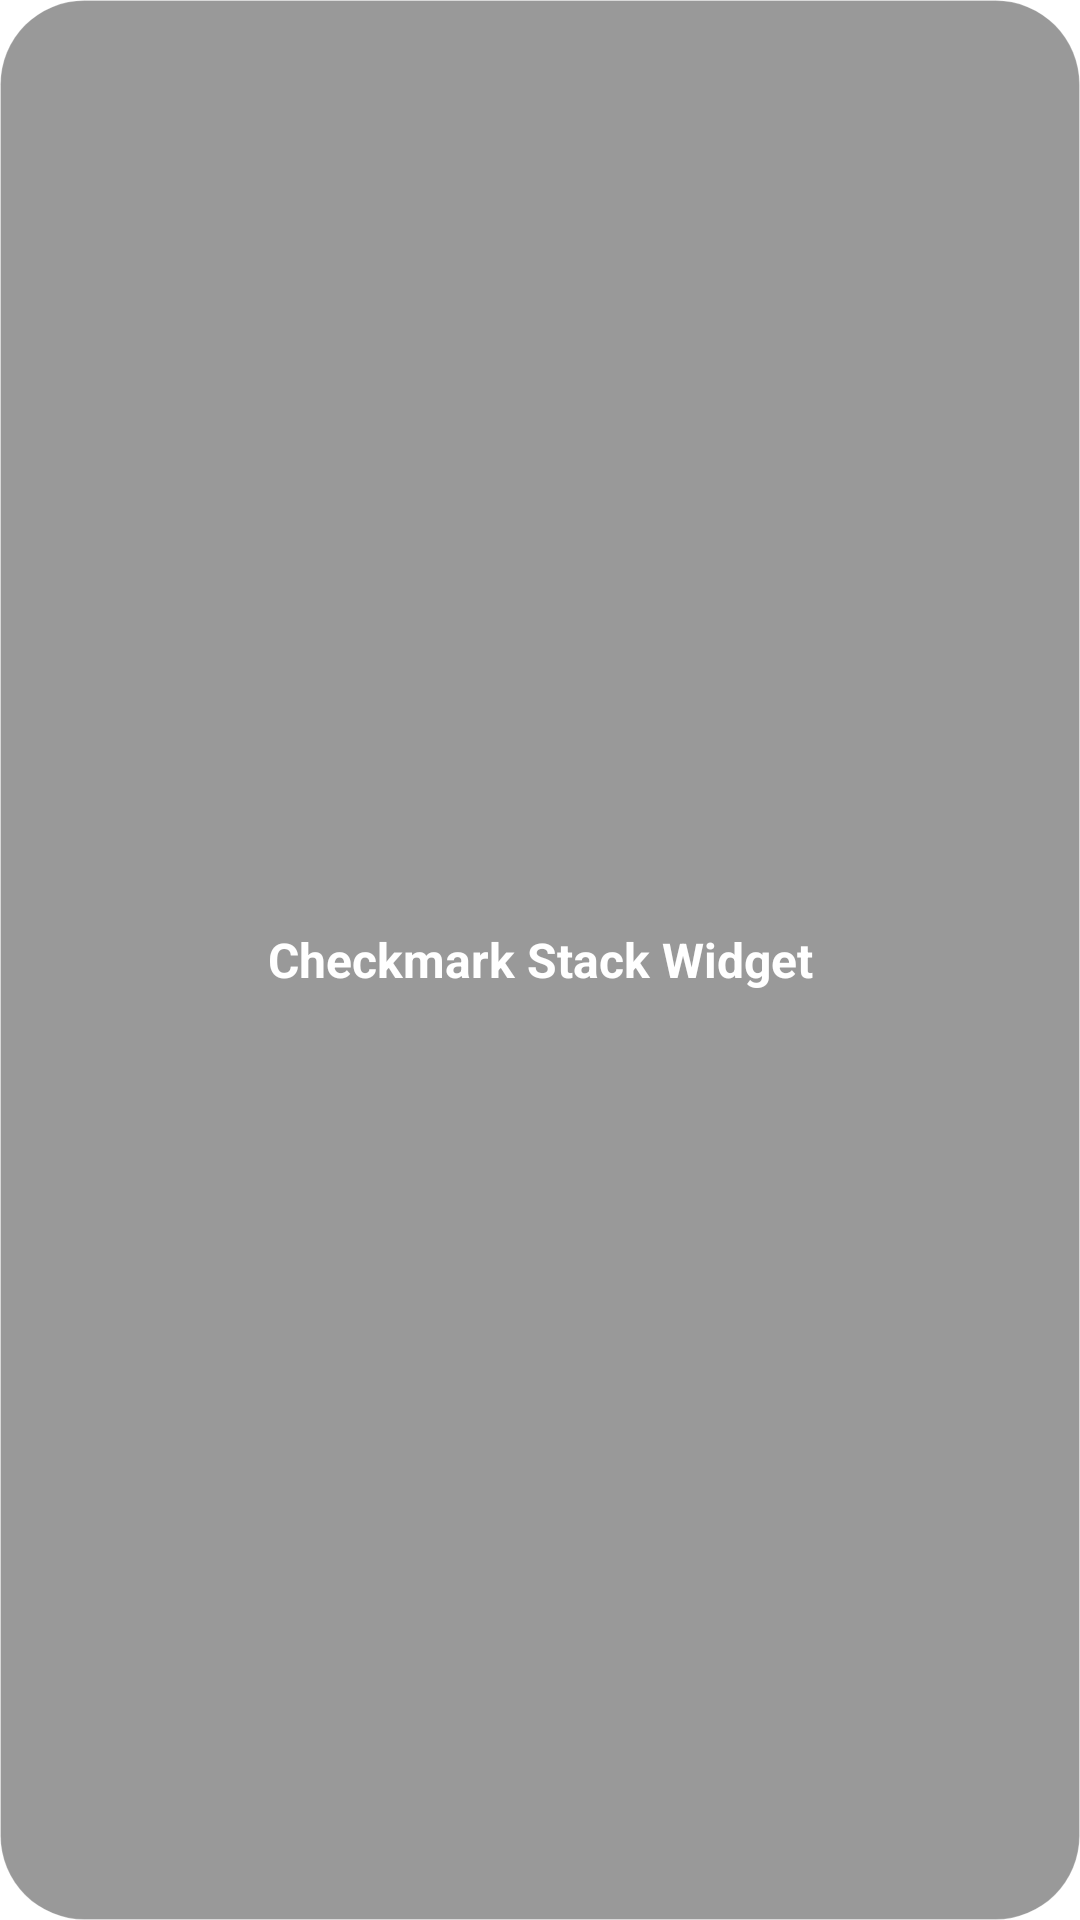

Produce the Android XML layout that renders to this screen, including the resource entries it uses.
<!-- AndroidManifest.xml: application theme FlowTheme.Light -->
<!-- res/layout/checkmark_stackview_widget.xml -->
<?xml version="1.0" encoding="utf-8"?>
<FrameLayout xmlns:android="http://schemas.android.com/apk/res/android"
    android:id="@android:id/background"
    android:layout_width="match_parent"
    android:layout_height="match_parent"
    android:background="@drawable/widget_oneui_blur_background">
    <StackView xmlns:android="http://schemas.android.com/apk/res/android"
        android:id="@+id/checkmarkStackWidgetView"
        android:layout_width="match_parent"
        android:layout_height="match_parent"
        android:loopViews="true" />
    <TextView xmlns:android="http://schemas.android.com/apk/res/android"
        android:id="@+id/checkmarkStackWidgetEmptyView"
        android:layout_width="match_parent"
        android:layout_height="match_parent"
        android:text="@string/checkmark_stack_widget"
        android:gravity="center"
        android:textColor="#ffffff"
        android:textStyle="bold"
        android:textSize="16sp" />
</FrameLayout>
<!-- resources referenced by this layout -->
<resources>
  <!-- drawable widget_oneui_blur_background (drawable) -->
  <?xml version="1.0" encoding="utf-8"?>
  <shape xmlns:android="http://schemas.android.com/apk/res/android"
      android:shape="rectangle">
      <solid android:color="#66000000" />
      <corners android:radius="28dp" />
      <stroke
          android:width="0.25dp"
          android:color="#40FFFFFF" />
  </shape>
  <string name="checkmark_stack_widget" formatted="false">Checkmark Stack Widget</string>
  <style name="Widget.Flow.PreferenceDropdown" parent="Widget.AppCompat.Spinner.DropDown">
          <item name="android:popupBackground">@drawable/flow_popup_background</item>
          <item name="android:dropDownSelector">@drawable/flow_touch_feedback</item>
          <item name="android:popupElevation">@dimen/flow_popup_elevation</item>
      </style>
  <color name="flow_light_background">#F3F3F5</color>
  <color name="flow_light_surface">#FCFCFF</color>
  <color name="flow_light_surface_secondary">#EBEBEF</color>
  <color name="flow_light_divider">#E4E4E7</color>
  <color name="flow_light_text_primary">#000000</color>
  <color name="flow_light_text_secondary">#606067</color>
  <color name="flow_light_text_tertiary">#68686F</color>
  <color name="flow_light_accent">#006EDB</color>
  <color name="flow_light_accent_gradient_end">#7657E8</color>
  <color name="flow_light_on_accent">#FFFFFF</color>
  <color name="flow_light_error">#B3261E</color>
  <color name="flow_light_success">#177245</color>
  <color name="flow_light_disabled">#A9A9AE</color>
  <color name="flow_light_ripple">#1F000000</color>
  <style name="ScrollableRecyclerViewStyle" parent="android:Widget">
          <item name="android:scrollbars">vertical</item>
      </style>
  <!-- drawable flow_touch_feedback (drawable) -->
  <?xml version="1.0" encoding="utf-8"?>
  <ripple xmlns:android="http://schemas.android.com/apk/res/android"
      android:color="?attr/flowRippleColor">
      <item android:id="@android:id/mask">
          <shape>
              <solid android:color="@android:color/white" />
              <corners android:radius="16dp" />
          </shape>
      </item>
  </ripple>
  <dimen name="flow_popup_elevation">6dp</dimen>
  <style name="Widget.Flow.DialogSecondaryAction" parent="Widget.Flow.DialogAction">
          <item name="android:textColor">?attr/flowTextSecondaryColor</item>
          <item name="backgroundTint">?attr/flowSurfaceSecondaryColor</item>
      </style>
  <!-- drawable flow_dialog_background (drawable) -->
  <?xml version="1.0" encoding="utf-8"?>
  <shape xmlns:android="http://schemas.android.com/apk/res/android"
      android:shape="rectangle">
      <solid android:color="?attr/flowSurfaceColor" />
      <corners android:radius="@dimen/flow_dialog_radius" />
  </shape>
  <style name="Widget.Flow.MenuCheckbox" parent="Widget.AppCompat.CompoundButton.CheckBox">
          <item name="android:button">@drawable/flow_preference_checkbox</item>
          <item name="buttonCompat">@drawable/flow_preference_checkbox</item>
          <item name="buttonTint">@null</item>
      </style>
  <style name="Widget.Flow.PopupMenu" parent="Widget.AppCompat.PopupMenu">
          <item name="android:popupBackground">@drawable/flow_popup_background</item>
          <item name="android:dropDownVerticalOffset">8dp</item>
      </style>
  <dimen name="flow_dialog_radius">28dp</dimen>
  <!-- drawable flow_preference_checkbox (drawable) -->
  <?xml version="1.0" encoding="utf-8"?>
  <selector xmlns:android="http://schemas.android.com/apk/res/android">
      <item android:state_checked="true" android:drawable="@drawable/flow_preference_checkbox_checked" />
      <item android:drawable="@drawable/flow_preference_checkbox_unchecked" />
  </selector>
</resources>
